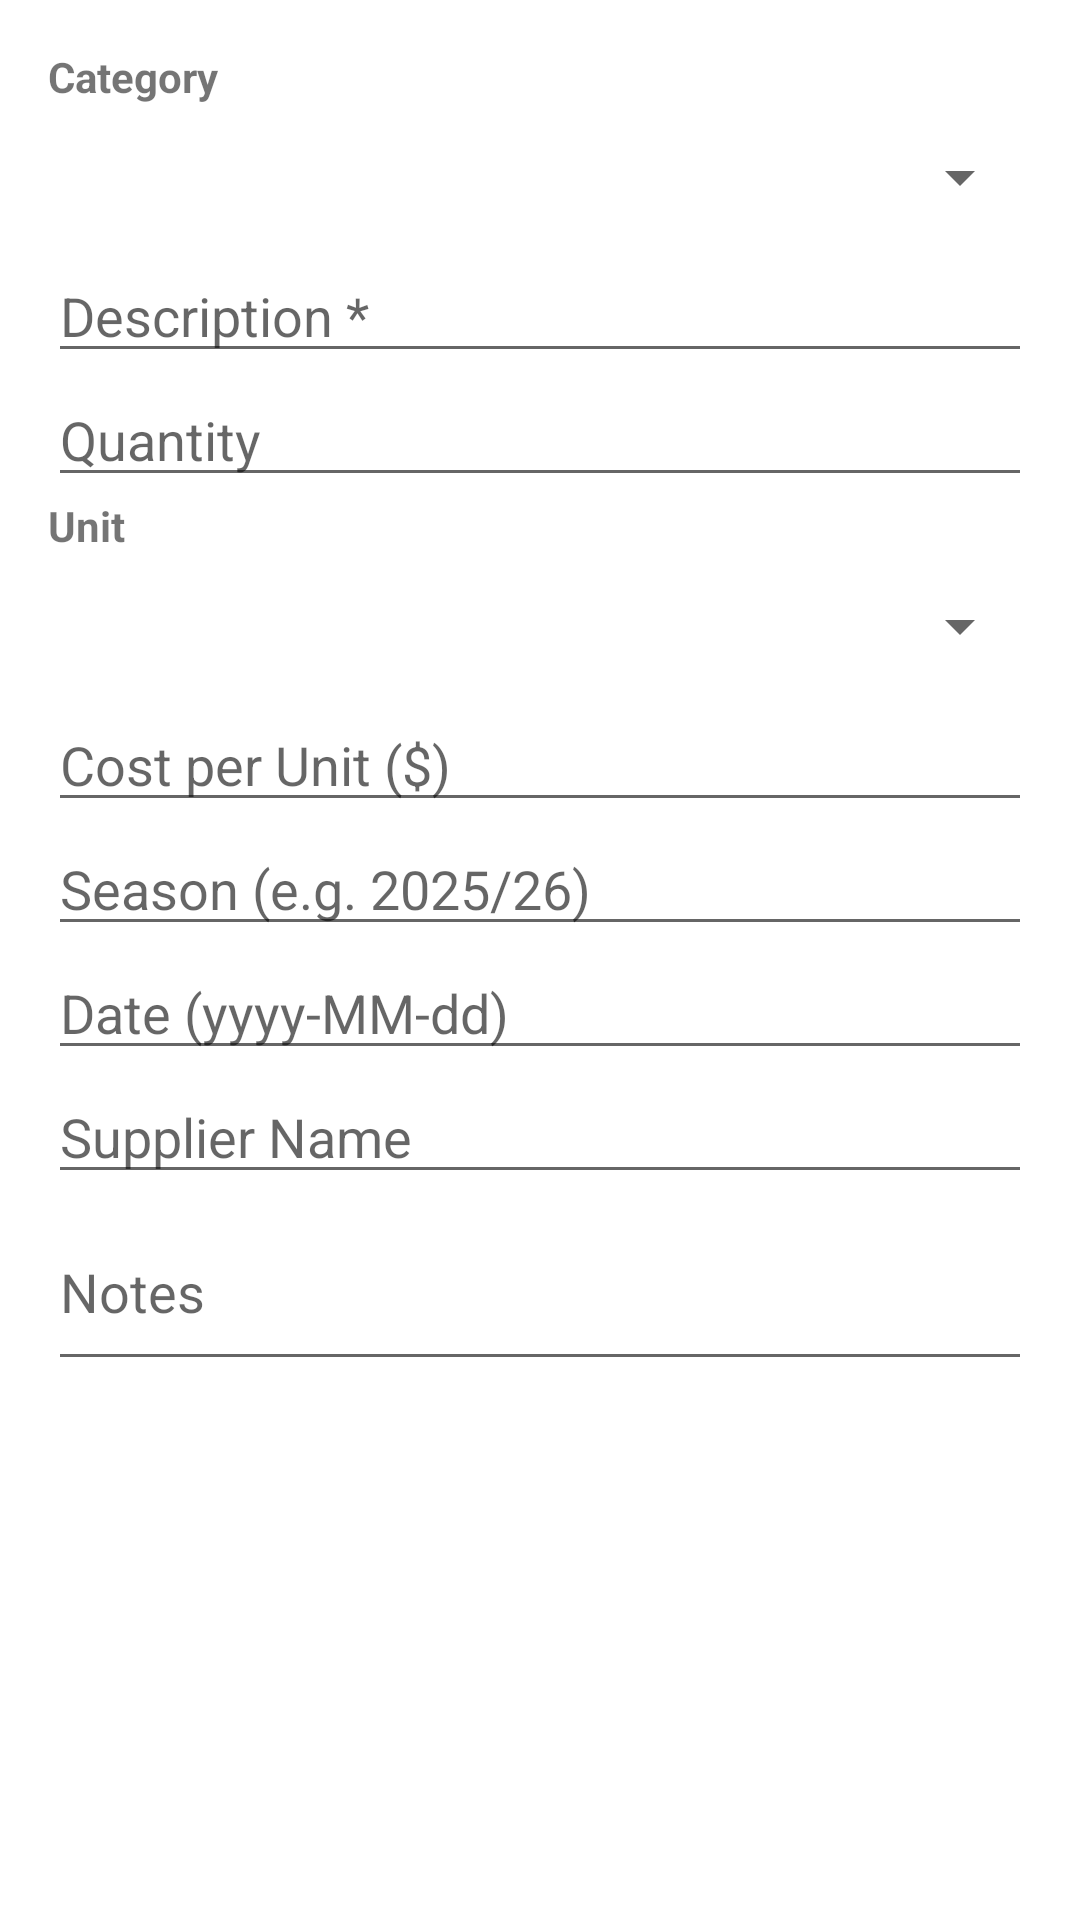

Layout XML and referenced resources for this Android screen:
<!-- AndroidManifest.xml: application theme Theme.SilageProERP -->
<!-- res/layout/dialog_cost.xml -->
<?xml version="1.0" encoding="utf-8"?>
<ScrollView xmlns:android="http://schemas.android.com/apk/res/android"
    android:layout_width="match_parent" android:layout_height="wrap_content">
    <LinearLayout android:layout_width="match_parent" android:layout_height="wrap_content"
        android:orientation="vertical" android:padding="16dp">
        <TextView android:layout_width="wrap_content" android:layout_height="wrap_content" android:text="Category" android:textStyle="bold"/>
        <Spinner android:id="@+id/sp_category" android:layout_width="match_parent" android:layout_height="48dp"/>
        <EditText android:id="@+id/et_description" android:layout_width="match_parent" android:layout_height="wrap_content" android:hint="Description *"/>
        <EditText android:id="@+id/et_quantity" android:layout_width="match_parent" android:layout_height="wrap_content" android:hint="Quantity" android:inputType="numberDecimal"/>
        <TextView android:layout_width="wrap_content" android:layout_height="wrap_content" android:text="Unit" android:textStyle="bold"/>
        <Spinner android:id="@+id/sp_unit" android:layout_width="match_parent" android:layout_height="48dp"/>
        <EditText android:id="@+id/et_unit_cost" android:layout_width="match_parent" android:layout_height="wrap_content" android:hint="Cost per Unit ($)" android:inputType="numberDecimal"/>
        <EditText android:id="@+id/et_season" android:layout_width="match_parent" android:layout_height="wrap_content" android:hint="Season (e.g. 2025/26)"/>
        <EditText android:id="@+id/et_date" android:layout_width="match_parent" android:layout_height="wrap_content" android:hint="Date (yyyy-MM-dd)"/>
        <EditText android:id="@+id/et_supplier" android:layout_width="match_parent" android:layout_height="wrap_content" android:hint="Supplier Name"/>
        <EditText android:id="@+id/et_notes" android:layout_width="match_parent" android:layout_height="wrap_content" android:hint="Notes" android:inputType="textMultiLine" android:minLines="2"/>
    </LinearLayout>
</ScrollView>
<!-- resources referenced by this layout -->
<resources>
  <style name="Theme.SilageProERP" parent="Theme.MaterialComponents.Light.NoActionBar">
          <item name="colorPrimary">@color/green_dark</item>
          <item name="colorPrimaryVariant">@color/green_medium</item>
          <item name="colorOnPrimary">@android:color/white</item>
          <item name="colorSecondary">@color/green_light</item>
          <item name="colorOnSecondary">@android:color/white</item>
          <item name="android:statusBarColor">@color/green_dark</item>
      </style>
  <color name="green_dark">#1B5E20</color>
  <color name="green_medium">#2E7D32</color>
  <color name="green_light">#388E3C</color>
</resources>
